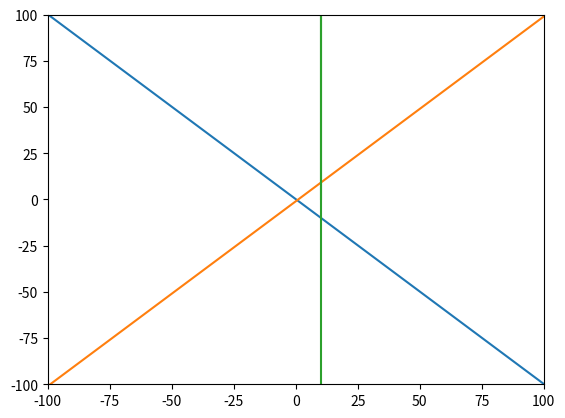

Recreate this plot in Python.
import matplotlib.pyplot as plt 
plt.plot([100,-99.8],[-99.8,100]) #x1 + 5x2-1=0 Blue

plt.plot([100,-100],[99,-101]) # Orange -x1+x2+1=0 

plt.plot([10,10,10],[0,100,-100]) # Green -x1-10=0 

plt.ylim(-100, 100)
plt.xlim(-100,100)

plt.show()
